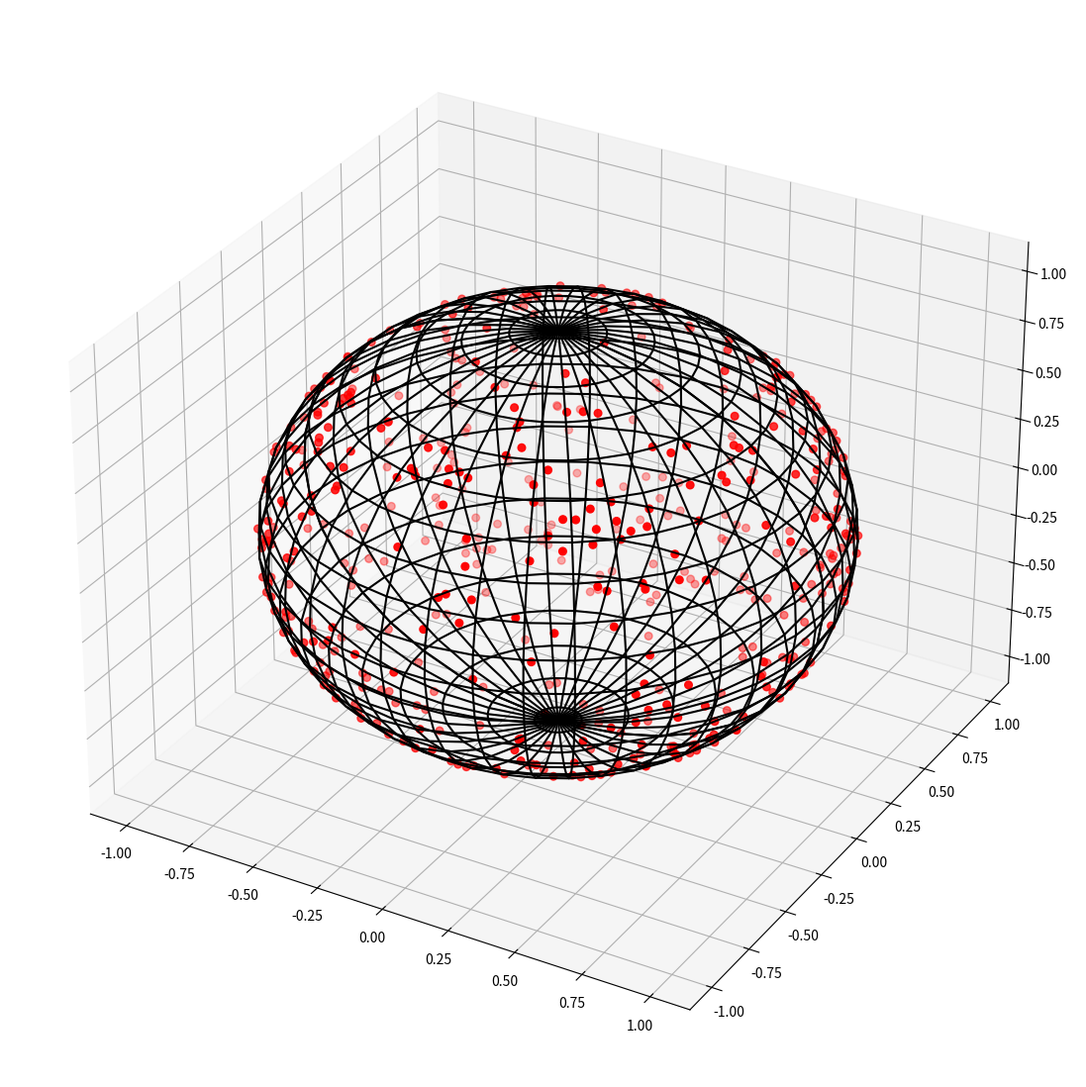

Recreate this plot in Python. (Note: this script raises an exception after producing the figure.)
from matplotlib import pyplot as plt
from matplotlib import animation
import numpy as np
import math
import random

def random_points_on_sphere(points=500, wireframe=True, Show=True, GIF=True):
    # This draws the wireframe of a sphere
    phi = np.linspace(0, np.pi, 20)
    theta = np.linspace(0, 2 * np.pi, 40)
    x = np.outer(np.sin(theta), np.cos(phi))
    y = np.outer(np.sin(theta), np.sin(phi))
    z = np.outer(np.cos(theta), np.ones_like(phi))

    # We store the coordinates of the points in these lists
    x_list = []
    y_list = []
    z_list = []
    for i in range(points):
        # Pick random points
        X = random.uniform(-1, 1)
        Y = random.uniform(-1, 1)
        Z = random.uniform(-1, 1)  # (0,1) generates points only in the Northern Hemisphere

        # This makes sure the points are on the surface of the sphere
        Vector = (math.sqrt((X ** 2) + (Y ** 2) + (Z ** 2)))
        x_list.append(X / Vector)
        y_list.append(Y / Vector)
        z_list.append(Z / Vector)

    # Plot the data
    fig, ax = plt.subplots(1, 1, subplot_kw={'projection': '3d', 'aspect': 'auto'}, figsize=(14, 14))
    # Plot the wireframe of the sphere
    if wireframe:
        ax.plot_wireframe(x, y, z, color='k', rstride=1, cstride=1)
    # Plot the points
    ax.scatter(x_list, y_list, z_list, s=30, c='r', zorder=10)

    # Create a random seed to save the image
    random_seed = str(random.random())[2:6]

    plt.savefig("media/Sphere_points_" + str(points) + "_s" + random_seed + ".png", format='png', dpi=150)
    if Show:
        plt.show()

    def rotate(angle):
        ax.view_init(azim=angle)

    if GIF:
        # rot_animation = animation.FuncAnimation(fig, rotate, frames=np.arange(0, 362, 2), interval=100)     # Smooth and slow, but it is 70MB
        rot_animation = animation.FuncAnimation(fig, rotate, frames=np.arange(0, 362, 5), interval=200)  # Fast, it is 30MB
        rot_animation.save("media_gif/Sphere_points_" + str(points) + "_s" + random_seed + ".gif", dpi=150, writer="imagemagick")
    plt.close()
    return None

# test the code
if __name__ == "__main__":

    random_points_on_sphere(points=500, wireframe=True, Show=True, GIF=False)
